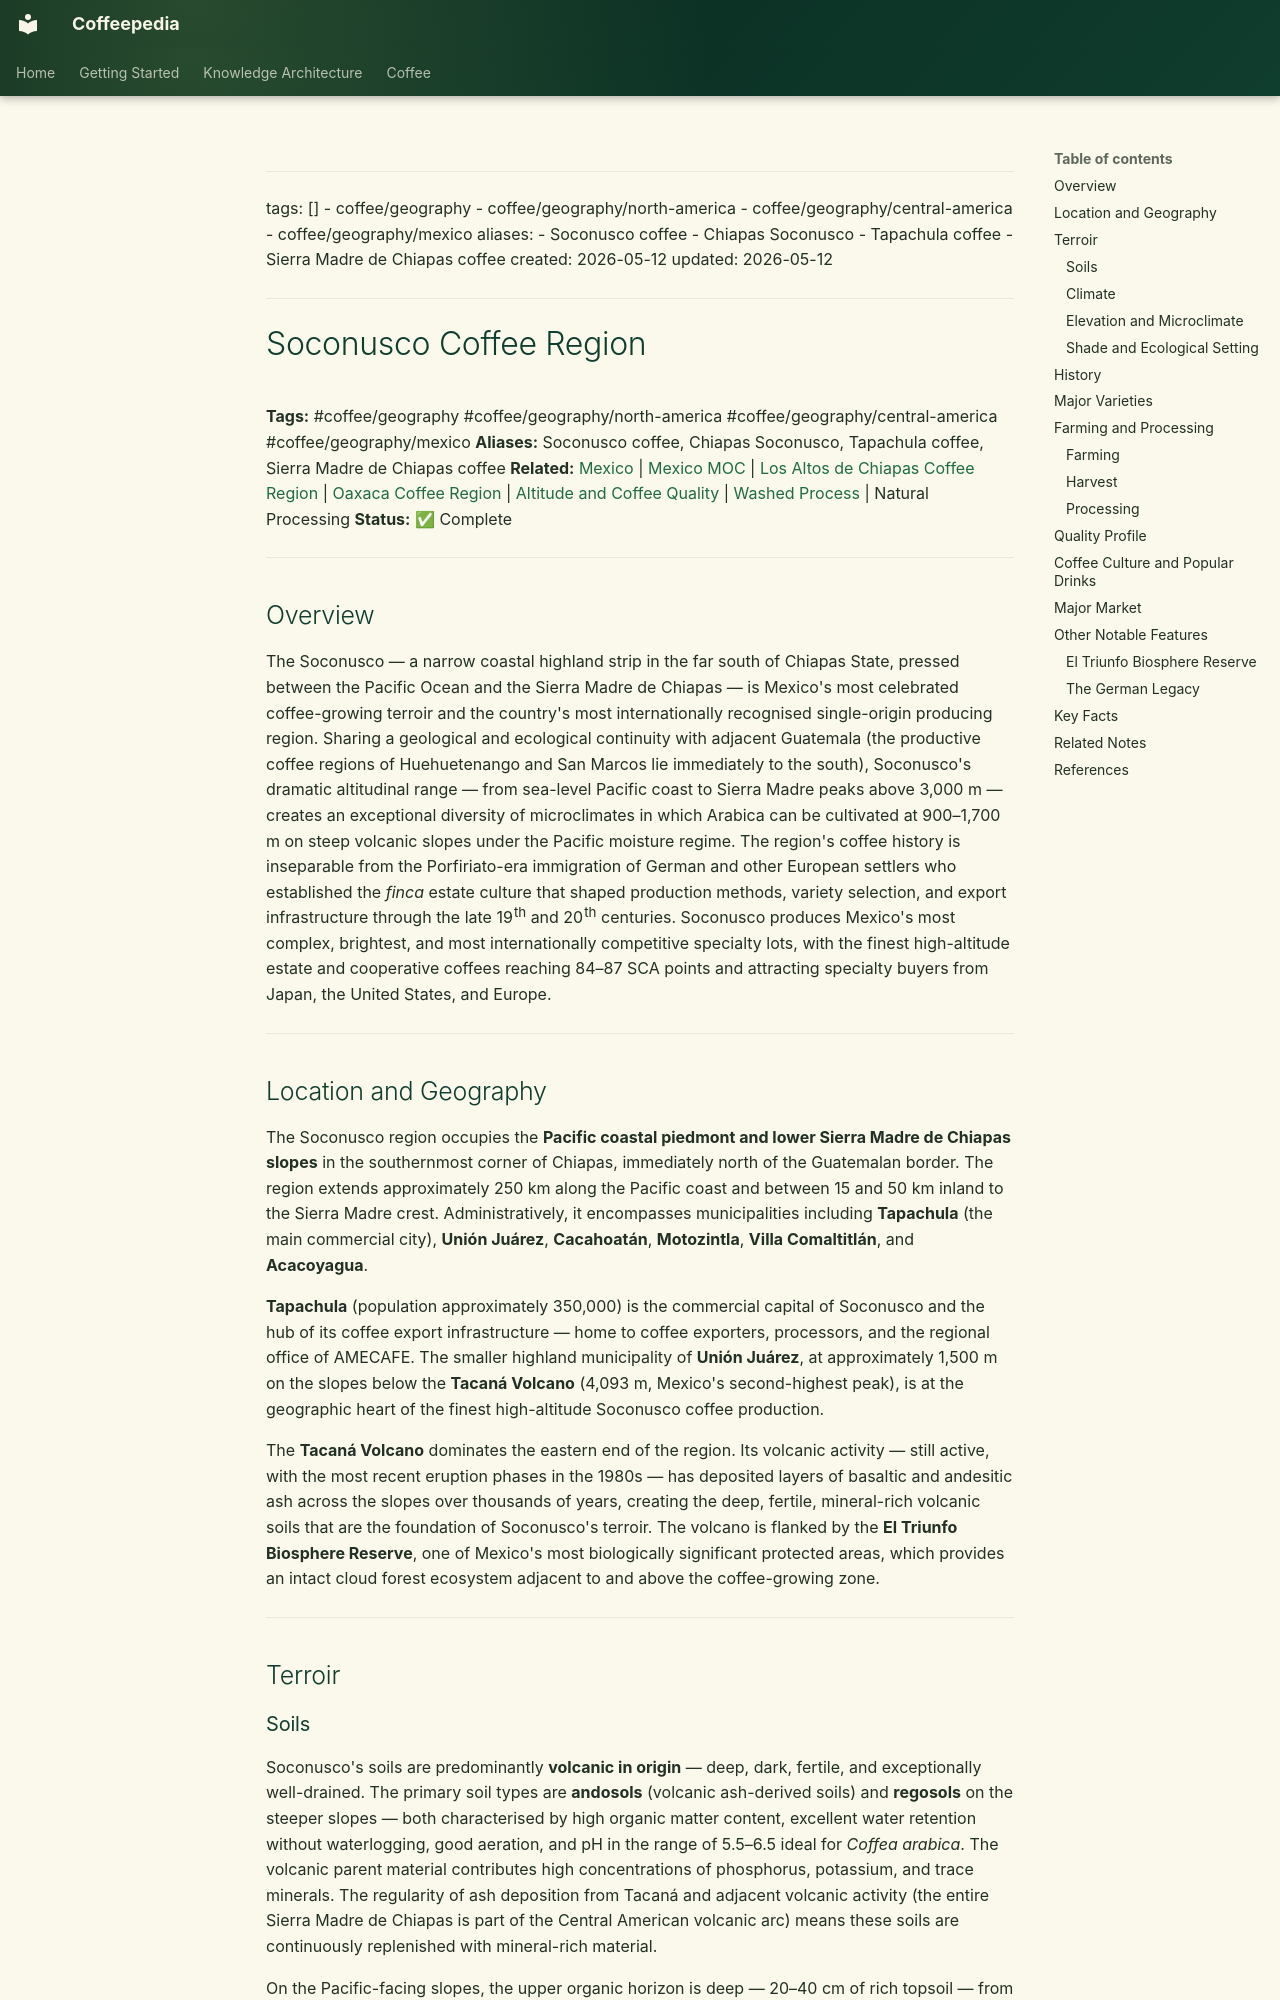

repository: Vauldt/all-about-coffee · page: coffee/coffee-geography/soconusco-coffee-region/index.html · generator: mkdocs

---
tags: []
  - coffee/geography
  - coffee/geography/north-america
  - coffee/geography/central-america
  - coffee/geography/mexico
aliases:
  - Soconusco coffee
  - Chiapas Soconusco
  - Tapachula coffee
  - Sierra Madre de Chiapas coffee
created: 2026-05-12
updated: 2026-05-12
---

# Soconusco Coffee Region

**Tags:** #coffee/geography #coffee/geography/north-america #coffee/geography/central-america #coffee/geography/mexico
**Aliases:** Soconusco coffee, Chiapas Soconusco, Tapachula coffee, Sierra Madre de Chiapas coffee
**Related:** [Mexico](mexico.md) | [Mexico MOC](../maps-of-content/mexico-moc.md) | [Los Altos de Chiapas Coffee Region](los-altos-de-chiapas-coffee-region.md) | [Oaxaca Coffee Region](oaxaca-coffee-region.md) | [Altitude and Coffee Quality](../altitude-and-coffee-quality.md) | [Washed Process](../coffee-processing/washed-process.md) | Natural Processing
**Status:** ✅ Complete

---

## Overview

The Soconusco — a narrow coastal highland strip in the far south of Chiapas State, pressed between the Pacific Ocean and the Sierra Madre de Chiapas — is Mexico's most celebrated coffee-growing terroir and the country's most internationally recognised single-origin producing region. Sharing a geological and ecological continuity with adjacent Guatemala (the productive coffee regions of Huehuetenango and San Marcos lie immediately to the south), Soconusco's dramatic altitudinal range — from sea-level Pacific coast to Sierra Madre peaks above 3,000 m — creates an exceptional diversity of microclimates in which Arabica can be cultivated at 900–1,700 m on steep volcanic slopes under the Pacific moisture regime. The region's coffee history is inseparable from the Porfiriato-era immigration of German and other European settlers who established the *finca* estate culture that shaped production methods, variety selection, and export infrastructure through the late 19th and 20th centuries. Soconusco produces Mexico's most complex, brightest, and most internationally competitive specialty lots, with the finest high-altitude estate and cooperative coffees reaching 84–87 SCA points and attracting specialty buyers from Japan, the United States, and Europe.

---

## Location and Geography

The Soconusco region occupies the **Pacific coastal piedmont and lower Sierra Madre de Chiapas slopes** in the southernmost corner of Chiapas, immediately north of the Guatemalan border. The region extends approximately 250 km along the Pacific coast and between 15 and 50 km inland to the Sierra Madre crest. Administratively, it encompasses municipalities including **Tapachula** (the main commercial city), **Unión Juárez**, **Cacahoatán**, **Motozintla**, **Villa Comaltitlán**, and **Acacoyagua**.

**Tapachula** (population approximately 350,000) is the commercial capital of Soconusco and the hub of its coffee export infrastructure — home to coffee exporters, processors, and the regional office of AMECAFE. The smaller highland municipality of **Unión Juárez**, at approximately 1,500 m on the slopes below the **Tacaná Volcano** (4,093 m, Mexico's second-highest peak), is at the geographic heart of the finest high-altitude Soconusco coffee production.

The **Tacaná Volcano** dominates the eastern end of the region. Its volcanic activity — still active, with the most recent eruption phases in the 1980s — has deposited layers of basaltic and andesitic ash across the slopes over thousands of years, creating the deep, fertile, mineral-rich volcanic soils that are the foundation of Soconusco's terroir. The volcano is flanked by the **El Triunfo Biosphere Reserve**, one of Mexico's most biologically significant protected areas, which provides an intact cloud forest ecosystem adjacent to and above the coffee-growing zone.

---

## Terroir
